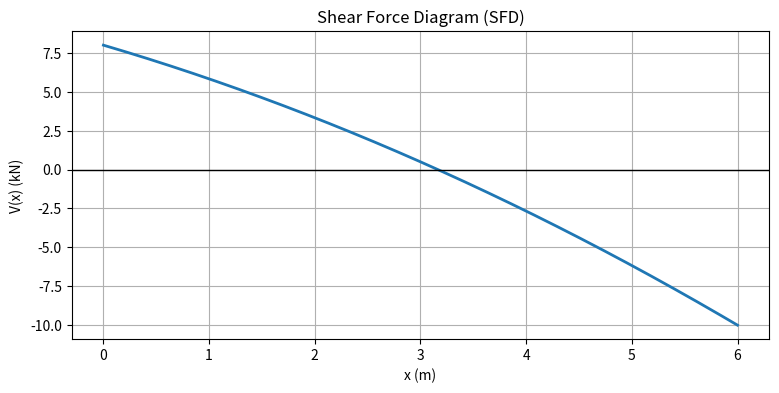
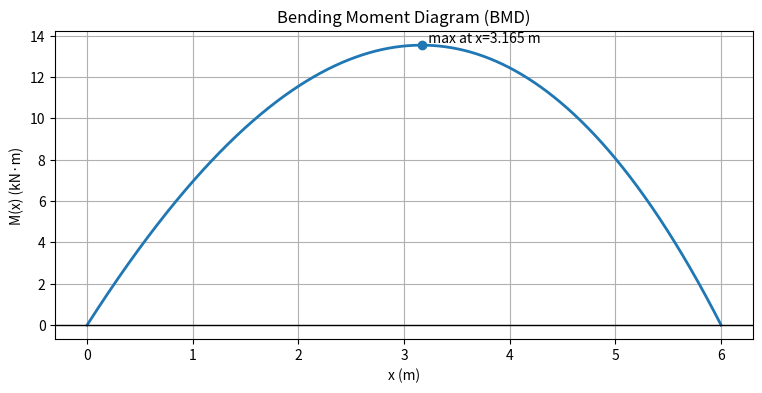

The matplotlib source for these figures, in order:
import numpy as np
import matplotlib.pyplot as plt

L = 6.0
w0 = 2.0

N = 2001
x = np.linspace(0.0, L, N)
dx = x[1] - x[0]

w = w0 * (1.0 + x / L)

W = np.trapz(w, x)
x_bar = np.trapz(x * w, x) / W

RB = W * x_bar / L
RA = W - RB

area_w = np.zeros_like(x)
area_w[1:] = np.cumsum(0.5 * (w[:-1] + w[1:]) * dx)
V = RA - area_w

area_V = np.zeros_like(x)
area_V[1:] = np.cumsum(0.5 * (V[:-1] + V[1:]) * dx)
M = area_V

print("Q1) Support reactions")
print(f"W = {W:.6f} kN, x_bar = {x_bar:.6f} m")
print(f"RA = {RA:.6f} kN, RB = {RB:.6f} kN")
print()

print("Q2) Numerical V(x) and M(x) at sample points")
print(f"{'x(m)':>6}  {'w(kN/m)':>10}  {'V(kN)':>10}  {'M(kN*m)':>12}")
print("-" * 44)

sample_x = np.arange(0.0, L + 1e-9, 0.5)
idx = np.round(sample_x / dx).astype(int)
for i in idx:
    print(f"{x[i]:6.2f}  {w[i]:10.4f}  {V[i]:10.4f}  {M[i]:12.4f}")
print()

i_max = int(np.argmax(M))
x_max = x[i_max]
M_max = M[i_max]

print("Q4) Maximum bending moment (numerical)")
print(f"M_max = {M_max:.6f} kN*m at x = {x_max:.6f} m")
print()

Fy_err = (RA + RB) - W
MA_err = (RB * L) - (W * x_bar)
print("Equilibrium check")
print(f"SumFy error = {Fy_err:.3e}")
print(f"SumM_A error = {MA_err:.3e}")
print()

data = np.column_stack([x, w, V, M])
np.savetxt("beam_results.csv", data, delimiter=",",
           header="x_m,w_kN_per_m,V_kN,M_kN_m", comments="")

plt.figure(figsize=(9, 4))
plt.plot(x, V, linewidth=2)
plt.axhline(0, color="k", linewidth=1)
plt.xlabel("x (m)")
plt.ylabel("V(x) (kN)")
plt.title("Shear Force Diagram (SFD)")
plt.grid(True)

plt.figure(figsize=(9, 4))
plt.plot(x, M, linewidth=2)
plt.axhline(0, color="k", linewidth=1)
plt.xlabel("x (m)")
plt.ylabel("M(x) (kN·m)")
plt.title("Bending Moment Diagram (BMD)")
plt.grid(True)
plt.scatter([x_max], [M_max], zorder=3)
plt.text(x_max, M_max, f"  max at x={x_max:.3f} m", va="bottom")

plt.show()
